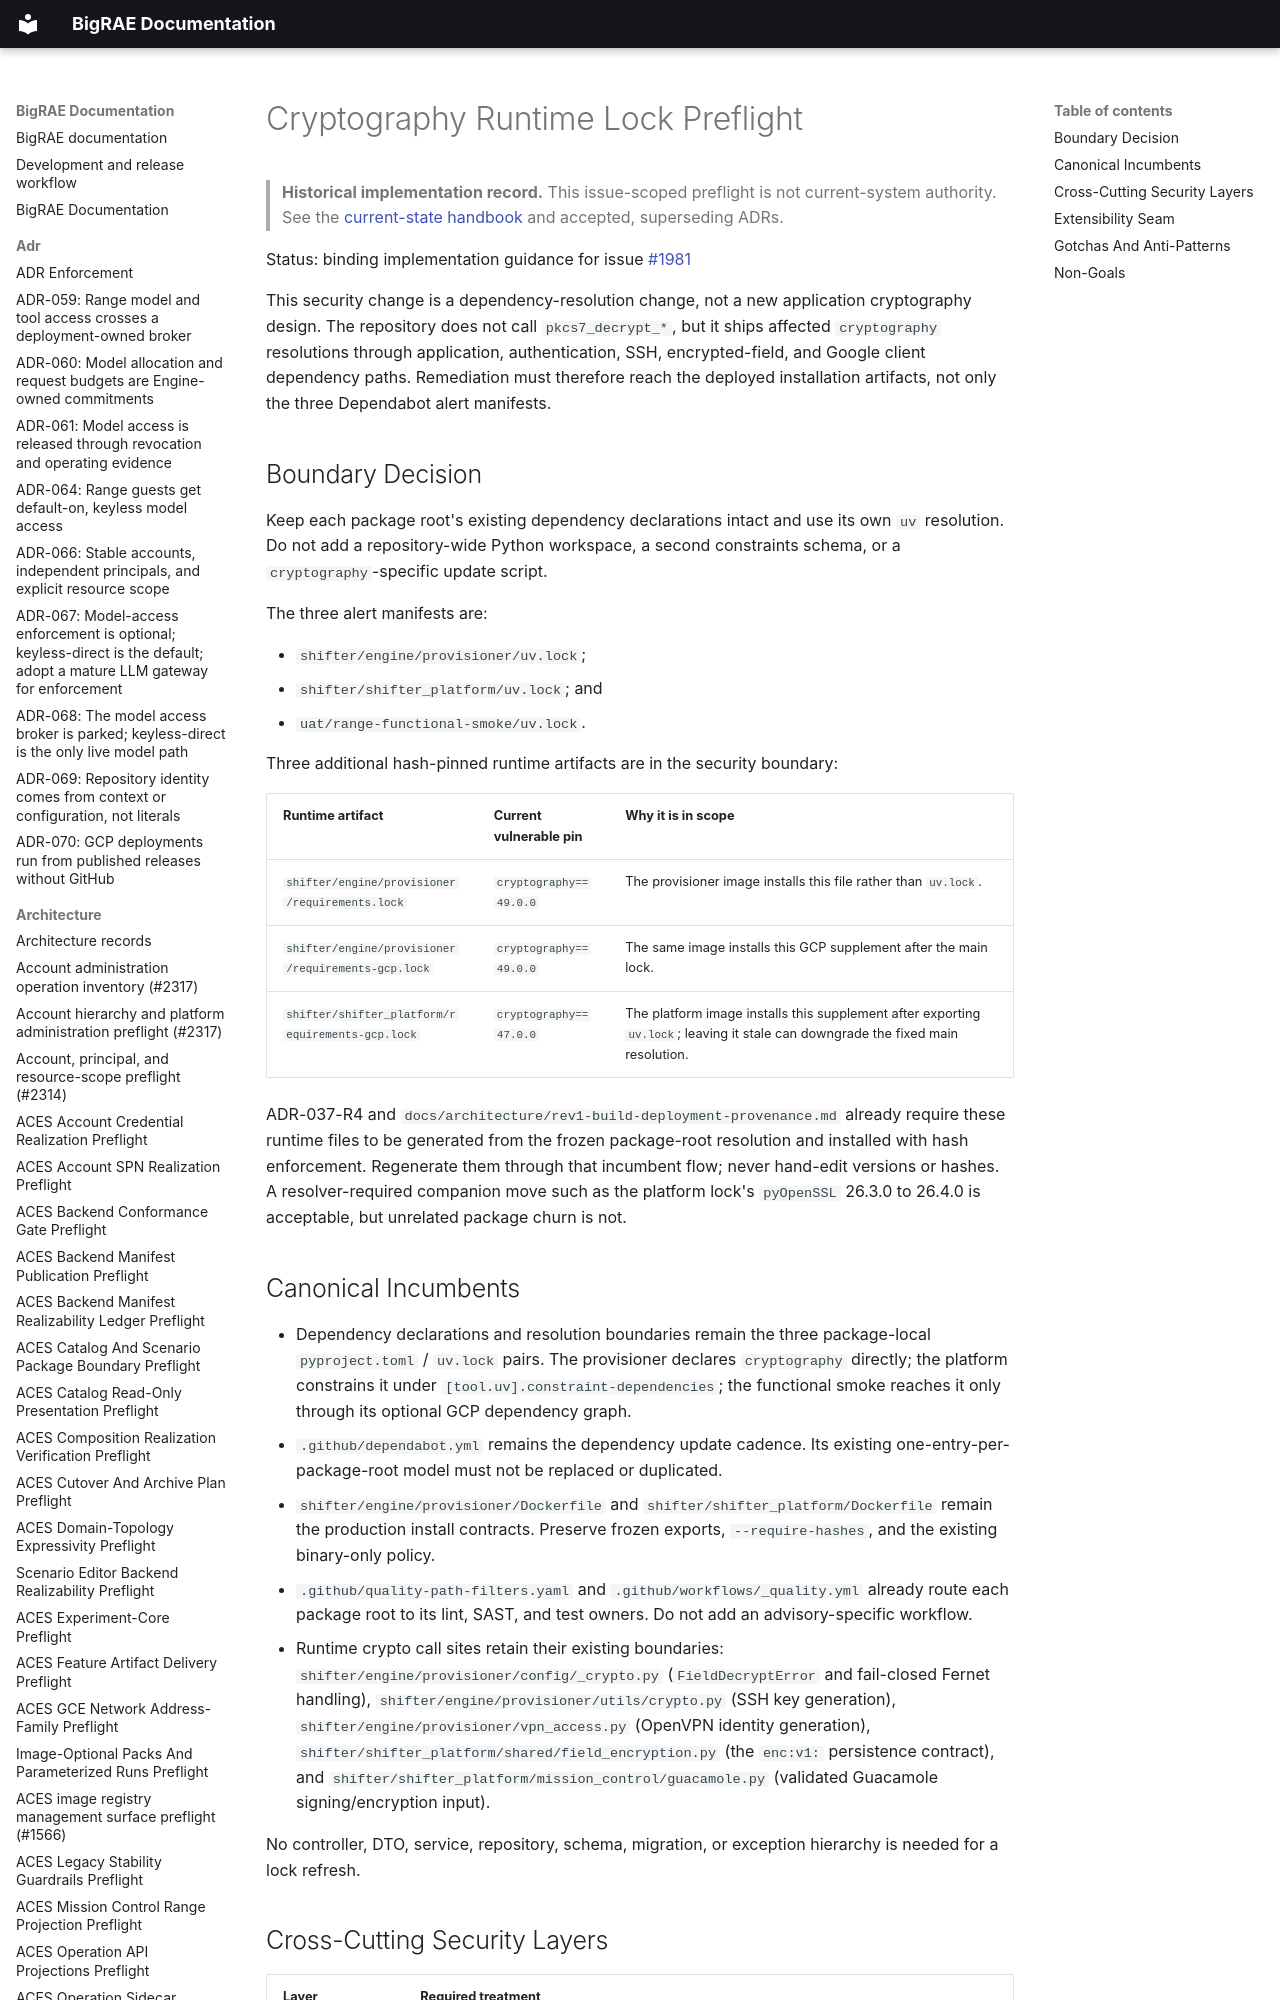

repository: Brad-Edwards/bigrae · page: architecture/cryptography-runtime-lock-preflight-1981/index.html · generator: mkdocs

# Cryptography Runtime Lock Preflight

> **Historical implementation record.** This issue-scoped preflight is not current-system authority. See the [current-state handbook](../technical/architecture.md) and accepted, superseding ADRs.


Status: binding implementation guidance for issue
[#1981](https://github.com/Brad-Edwards/shifter/issues/1981)

This security change is a dependency-resolution change, not a new application
cryptography design. The repository does not call `pkcs7_decrypt_*`, but it
ships affected `cryptography` resolutions through application, authentication,
SSH, encrypted-field, and Google client dependency paths. Remediation must
therefore reach the deployed installation artifacts, not only the three
Dependabot alert manifests.
